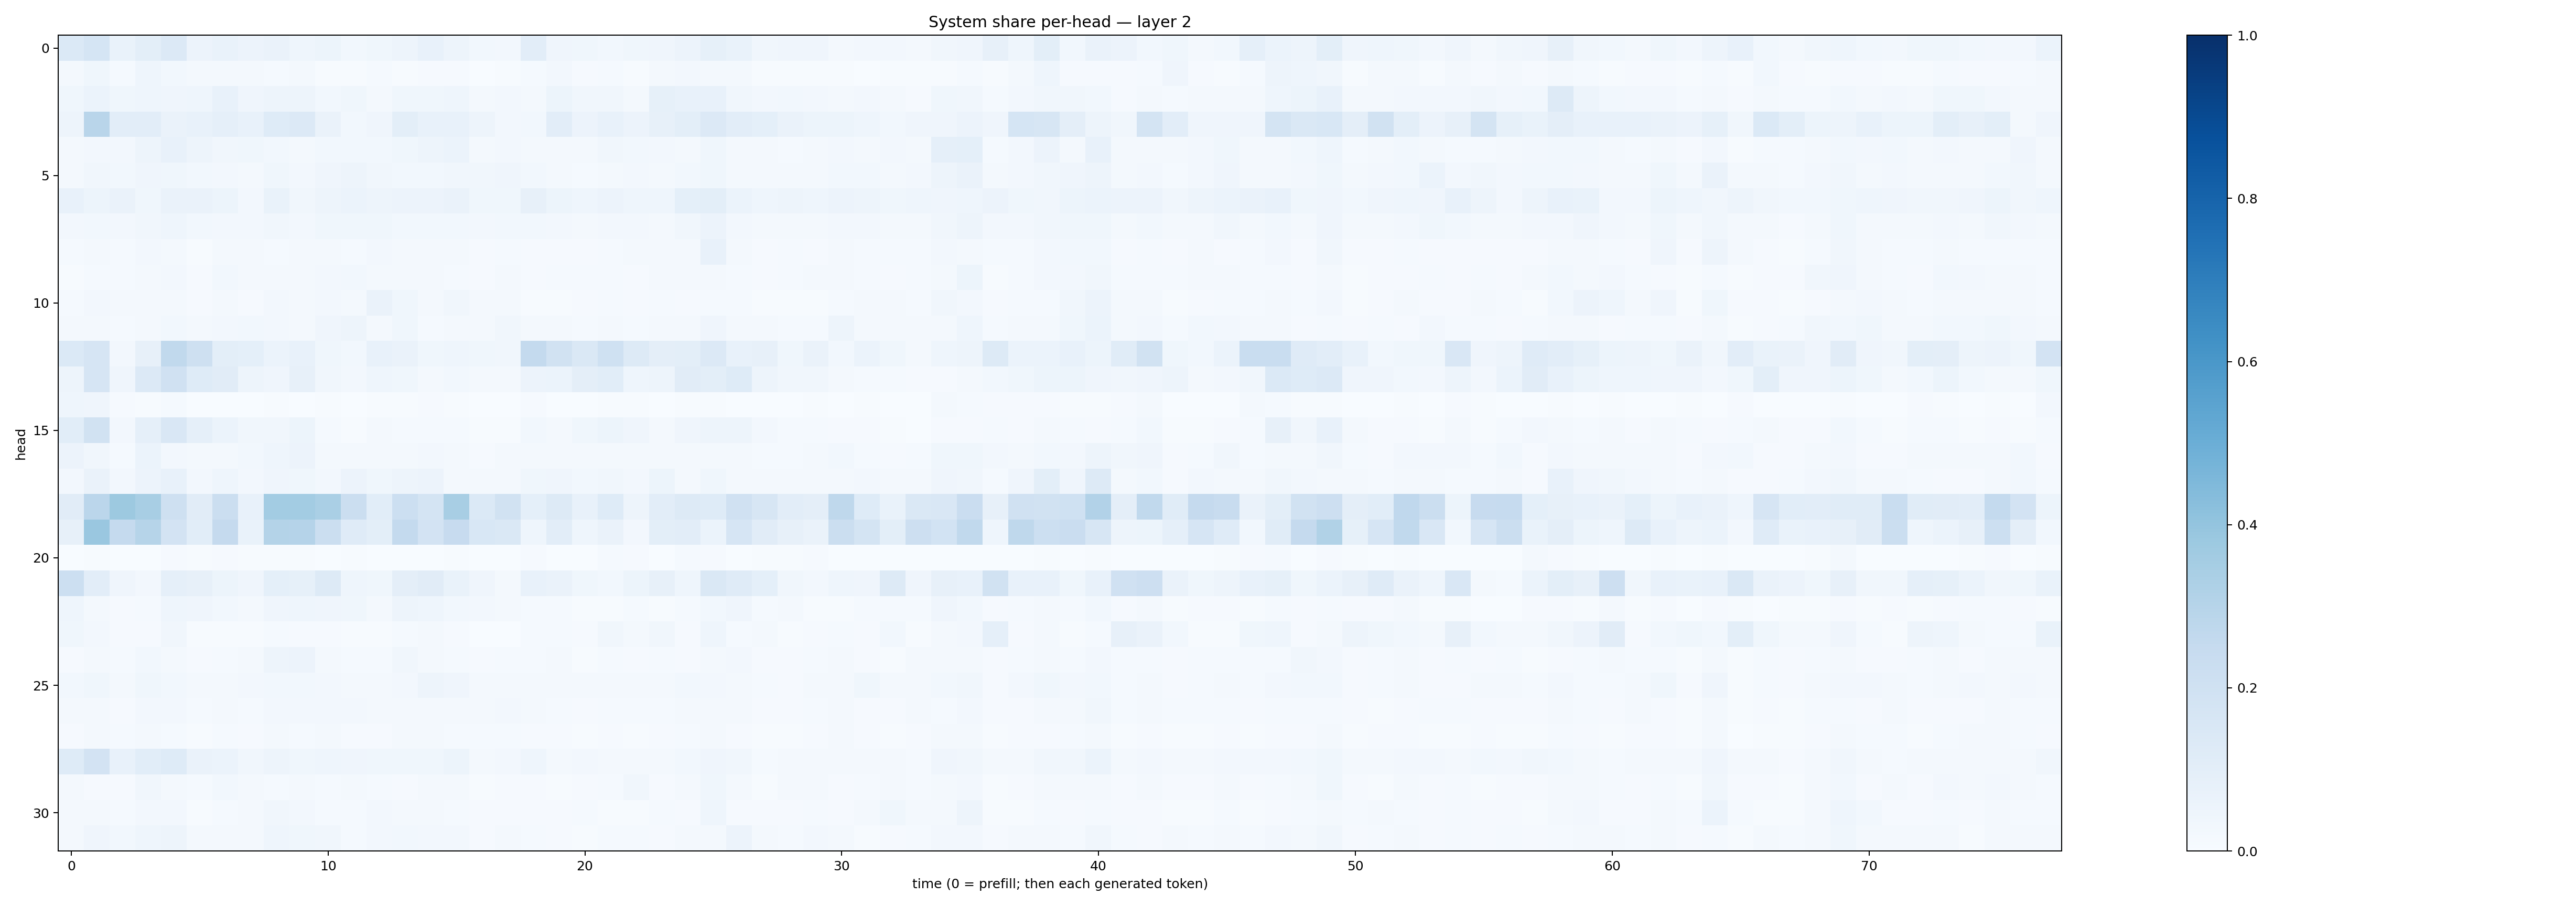

Values plotted in this chart, from the file beside it:
0.13701032, 0.17172693, 0.0688783, 0.097728744, 0.13656878, 0.057564255, 0.0671147, 0.056629807, 0.06318773, 0.045894574, 0.05194281, 0.028821882, 0.037566915, 0.048128538, 0.07204467, 0.050539035, 0.031125546, 0.02725858, 0.10184589, 0.0416936, 0.035304487, 0.027771018, 0.03547387, 0.03909774
0.01602, 0.03523, 0.01206, 0.04533, 0.02739, 0.01951, 0.01679, 0.01705, 0.01391, 0.01833, 0.006407, 0.005201, 0.01187, 0.007329, 0.01143, 0.008535, 0.003123, 0.006533, 0.01303, 0.02667, 0.0116, 0.01188, 0.007538, 0.01842
0.03778, 0.05931, 0.03693, 0.04358, 0.0392, 0.04422, 0.0754, 0.04291, 0.0478, 0.04777, 0.02801, 0.03566, 0.02039, 0.03779, 0.03867, 0.04536, 0.02114, 0.0239, 0.0166, 0.05088, 0.03219, 0.03475, 0.02277, 0.0848
0.04782, 0.2905, 0.1048, 0.1033, 0.06289, 0.07331, 0.08618, 0.07352, 0.1233, 0.1349, 0.06588, 0.03099, 0.04103, 0.09786, 0.07177, 0.07146, 0.04816, 0.02702, 0.03094, 0.1055, 0.05666, 0.07659, 0.05827, 0.07842
0.01834, 0.02532, 0.02456, 0.04938, 0.07804, 0.05005, 0.03172, 0.0377, 0.02965, 0.02111, 0.02755, 0.02905, 0.03087, 0.0378, 0.04911, 0.05893, 0.02272, 0.0256, 0.01969, 0.01973, 0.0213, 0.03126, 0.02736, 0.02476
0.02036, 0.03264, 0.03051, 0.04205, 0.03838, 0.02875, 0.02702, 0.0223, 0.03899, 0.02473, 0.04283, 0.04974, 0.03307, 0.02886, 0.02876, 0.03247, 0.03362, 0.04222, 0.02784, 0.02045, 0.01407, 0.02266, 0.02531, 0.02066
0.07461, 0.0513, 0.06311, 0.03703, 0.06531, 0.06259, 0.05453, 0.02506, 0.06779, 0.03352, 0.04851, 0.05993, 0.04919, 0.05499, 0.05565, 0.06388, 0.03668, 0.03558, 0.07846, 0.05078, 0.04298, 0.0567, 0.04314, 0.04612
0.02721, 0.02951, 0.02655, 0.03232, 0.04572, 0.02894, 0.02571, 0.02441, 0.03431, 0.02547, 0.03587, 0.03862, 0.03624, 0.03096, 0.0308, 0.03024, 0.0255, 0.03023, 0.02944, 0.02524, 0.01999, 0.02368, 0.0269, 0.02264
0.01265, 0.01968, 0.01544, 0.02495, 0.01901, 0.005649, 0.01586, 0.02332, 0.01536, 0.01592, 0.02044, 0.01366, 0.02515, 0.02045, 0.0204, 0.02277, 0.008597, 0.01275, 0.008373, 0.01143, 0.007943, 0.01527, 0.01709, 0.02126
0.007622, 0.01558, 0.01302, 0.01984, 0.02695, 0.009713, 0.02832, 0.01619, 0.02246, 0.01917, 0.02613, 0.03093, 0.02071, 0.01727, 0.01655, 0.01447, 0.007834, 0.022, 0.009983, 0.01225, 0.01477, 0.01342, 0.00917, 0.01968
0.01216, 0.02552, 0.01656, 0.02201, 0.0175, 0.01112, 0.01747, 0.01024, 0.02708, 0.01629, 0.02381, 0.02102, 0.06346, 0.03527, 0.02304, 0.03163, 0.01772, 0.01616, 0.006745, 0.00781, 0.009027, 0.01193, 0.008634, 0.01378
0.01707, 0.0176, 0.01208, 0.01685, 0.02926, 0.01842, 0.0261, 0.02794, 0.02703, 0.01791, 0.04266, 0.04858, 0.01703, 0.03589, 0.01434, 0.01902, 0.01691, 0.03406, 0.01792, 0.01603, 0.01286, 0.02337, 0.01226, 0.01747
0.1393, 0.1664, 0.02726, 0.08077, 0.2642, 0.2036, 0.1013, 0.09146, 0.05949, 0.07126, 0.03788, 0.02841, 0.07674, 0.06362, 0.0389, 0.04662, 0.03766, 0.03345, 0.2559, 0.1899, 0.1474, 0.201, 0.1255, 0.09716
0.04745, 0.1665, 0.04119, 0.1333, 0.1963, 0.1238, 0.1121, 0.04757, 0.04287, 0.07965, 0.03189, 0.02428, 0.0465, 0.037, 0.01841, 0.02785, 0.01662, 0.01998, 0.05705, 0.05997, 0.09626, 0.1055, 0.04344, 0.04994
0.04631, 0.04065, 0.008547, 0.007161, 0.01238, 0.003017, 0.003393, 0.003051, 0.006884, 0.003337, 0.003948, 0.003864, 0.00424, 0.005794, 0.01146, 0.00586, 0.003141, 0.002925, 0.01116, 0.003238, 0.003094, 0.004186, 0.004175, 0.002529
0.1085, 0.1918, 0.02712, 0.08814, 0.1511, 0.08733, 0.05935, 0.03412, 0.033, 0.05121, 0.01478, 0.007286, 0.01827, 0.01442, 0.01312, 0.0131, 0.005621, 0.006041, 0.02983, 0.02102, 0.03905, 0.05241, 0.03927, 0.01993
0.05665, 0.03166, 0.01245, 0.05906, 0.02455, 0.02098, 0.01813, 0.02828, 0.04371, 0.05593, 0.02151, 0.0217, 0.02003, 0.01774, 0.02539, 0.02262, 0.01083, 0.01893, 0.01761, 0.01565, 0.01818, 0.019, 0.01935, 0.01596
0.02443, 0.06484, 0.02548, 0.058, 0.07659, 0.02549, 0.04606, 0.02504, 0.03994, 0.03835, 0.02548, 0.05838, 0.03849, 0.0499, 0.05498, 0.02152, 0.01909, 0.02194, 0.03655, 0.03938, 0.02971, 0.03262, 0.0258, 0.05424
0.1114, 0.2815, 0.3758, 0.3408, 0.205, 0.1106, 0.2208, 0.07109, 0.3586, 0.3561, 0.3386, 0.2234, 0.1089, 0.215, 0.1737, 0.3437, 0.1391, 0.1911, 0.09136, 0.1262, 0.07401, 0.124, 0.04828, 0.1043
0.08058, 0.3835, 0.2513, 0.2971, 0.1814, 0.109, 0.25, 0.06725, 0.3051, 0.3011, 0.2244, 0.12, 0.1007, 0.2553, 0.1813, 0.2443, 0.1557, 0.1468, 0.04384, 0.1039, 0.04587, 0.06496, 0.02574, 0.09893
0.003819, 0.004548, 0.001823, 0.003862, 0.008414, 0.004639, 0.009717, 0.00671, 0.007012, 0.00591, 0.002274, 0.005043, 0.002392, 0.002156, 0.003542, 0.004834, 0.0009966, 0.002281, 0.008207, 0.002326, 0.002401, 0.01214, 0.009097, 0.002289
0.2153, 0.102, 0.04109, 0.02556, 0.08639, 0.08098, 0.05275, 0.04177, 0.09024, 0.08465, 0.1307, 0.04507, 0.03609, 0.09386, 0.1101, 0.06702, 0.04145, 0.0227, 0.07148, 0.0655, 0.03843, 0.02978, 0.05262, 0.0817
0.04316, 0.01902, 0.009949, 0.01405, 0.04366, 0.04244, 0.02796, 0.02246, 0.04, 0.04518, 0.03918, 0.03852, 0.01936, 0.04985, 0.04661, 0.02866, 0.02366, 0.01793, 0.01317, 0.01245, 0.0061, 0.00485, 0.01175, 0.004801
0.03697, 0.02509, 0.009079, 0.009354, 0.03478, 0.007499, 0.005977, 0.007283, 0.01193, 0.009926, 0.009873, 0.005217, 0.005985, 0.01222, 0.02058, 0.00935, 0.001946, 0.001904, 0.01331, 0.01245, 0.009258, 0.03312, 0.02133, 0.03231
0.0105, 0.01825, 0.01208, 0.0298, 0.01581, 0.01124, 0.01503, 0.01609, 0.04754, 0.058, 0.01784, 0.01265, 0.01368, 0.03136, 0.0162, 0.01413, 0.009002, 0.0123, 0.01404, 0.01656, 0.006934, 0.0138, 0.009251, 0.01422
0.02832, 0.03715, 0.02012, 0.03765, 0.02917, 0.01658, 0.02093, 0.02392, 0.02822, 0.02788, 0.02654, 0.01928, 0.01865, 0.0273, 0.048, 0.04008, 0.01773, 0.02213, 0.02193, 0.01973, 0.01613, 0.02064, 0.02187, 0.02223
0.0181, 0.02168, 0.01099, 0.02489, 0.02391, 0.01241, 0.01942, 0.01463, 0.02725, 0.02366, 0.02406, 0.02723, 0.01688, 0.0171, 0.01699, 0.01953, 0.01632, 0.0273, 0.02073, 0.01519, 0.01021, 0.01323, 0.014, 0.01173
0.008067, 0.01572, 0.01339, 0.01874, 0.01365, 0.007134, 0.01368, 0.01128, 0.02137, 0.01189, 0.01837, 0.01171, 0.01036, 0.0217, 0.01962, 0.015, 0.01234, 0.01323, 0.008456, 0.009421, 0.006246, 0.009555, 0.006569, 0.007961
0.1248, 0.1807, 0.0752, 0.1079, 0.1237, 0.06475, 0.05966, 0.03413, 0.04722, 0.03773, 0.04466, 0.04275, 0.03608, 0.0358, 0.0368, 0.05198, 0.01856, 0.0272, 0.04352, 0.02061, 0.02686, 0.0205, 0.02085, 0.02087
0.02148, 0.01029, 0.0113, 0.03238, 0.01816, 0.01515, 0.0294, 0.01966, 0.01477, 0.01724, 0.01372, 0.0196, 0.0152, 0.01119, 0.01667, 0.01866, 0.005828, 0.01038, 0.01079, 0.006456, 0.008565, 0.01486, 0.03183, 0.01026
0.02023, 0.02221, 0.01504, 0.02658, 0.02584, 0.007032, 0.01354, 0.01706, 0.03262, 0.02357, 0.01504, 0.01354, 0.025, 0.02281, 0.01767, 0.01532, 0.008452, 0.009823, 0.008761, 0.01064, 0.01429, 0.00696, 0.007208, 0.01444
0.02146, 0.0426, 0.02797, 0.04527, 0.04705, 0.0163, 0.01999, 0.01672, 0.04596, 0.03876, 0.03473, 0.01476, 0.02439, 0.02779, 0.02501, 0.02404, 0.009562, 0.01586, 0.01252, 0.008769, 0.007268, 0.01489, 0.01248, 0.008342
